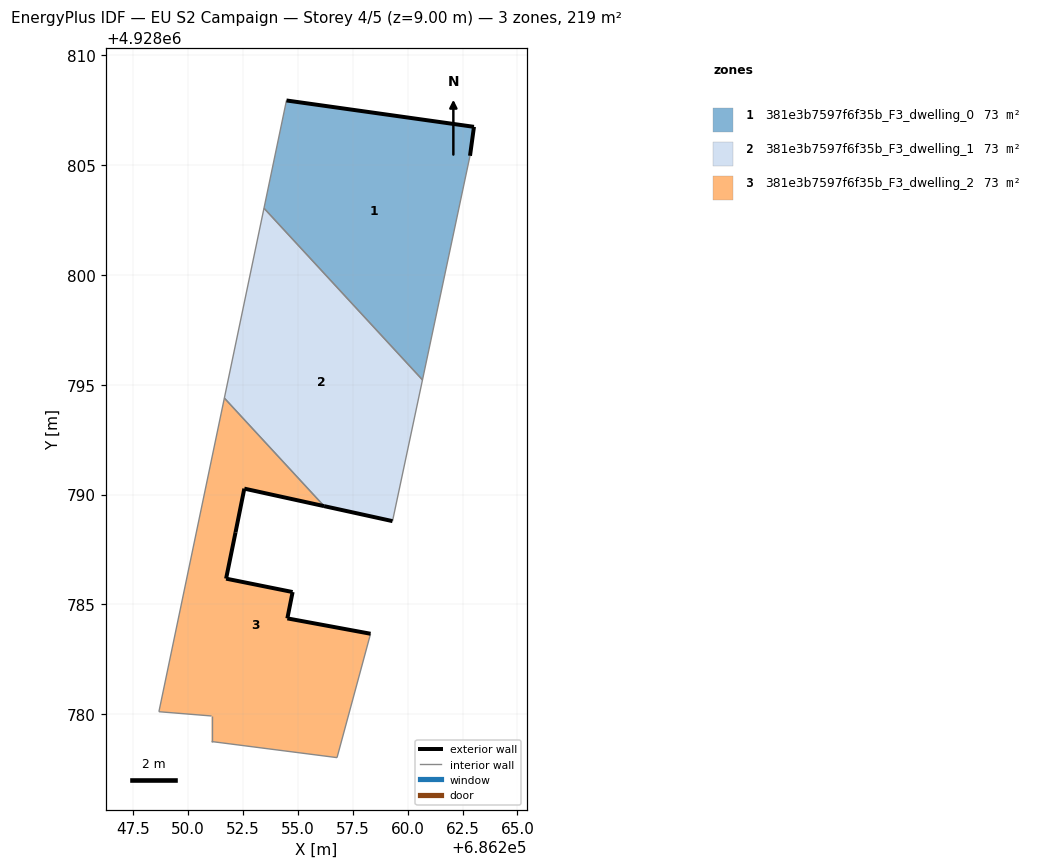
=== STOREY PLAN SPEC (per zone: floor XY polygon, exterior-wall plan segments, windows/doors) ===
zone 1: 381e3b7597f6f35b_F3_dwelling_0  (72.8 m²)
  floor: (686260.67, 4928795.22) (686262.84, 4928805.43) (686263.02, 4928806.75) (686254.48, 4928807.95) (686253.45, 4928803.04)
  exterior wall: (686254.48, 4928807.95) – (686263.02, 4928806.75)  [8.6 m]
  exterior wall: (686263.02, 4928806.75) – (686262.84, 4928805.43)  [1.3 m]
  interior walls: 3
zone 2: 381e3b7597f6f35b_F3_dwelling_1  (72.8 m²)
  floor: (686259.31, 4928788.79) (686260.67, 4928795.22) (686253.45, 4928803.04) (686251.65, 4928794.39) (686256.19, 4928789.47)
  exterior wall: (686259.31, 4928788.79) – (686256.19, 4928789.47)  [3.2 m]
  interior walls: 4
zone 3: 381e3b7597f6f35b_F3_dwelling_2  (72.8 m²)
  floor: (686256.78, 4928778.02) (686258.31, 4928783.66) (686254.52, 4928784.36) (686254.76, 4928785.56) (686251.73, 4928786.17) (686252.16, 4928788.28) (686252.56, 4928790.27) (686256.19, 4928789.47) (686251.65, 4928794.39) (686248.67, 4928780.11) (686251.07, 4928779.92) (686251.07, 4928778.75)
  exterior wall: (686254.76, 4928785.56) – (686254.52, 4928784.36)  [1.2 m]
  exterior wall: (686254.52, 4928784.36) – (686258.31, 4928783.66)  [3.9 m]
  exterior wall: (686256.19, 4928789.47) – (686252.56, 4928790.27)  [3.7 m]
  exterior wall: (686252.56, 4928790.27) – (686252.16, 4928788.28)  [2.0 m]
  exterior wall: (686252.16, 4928788.28) – (686251.73, 4928786.17)  [2.2 m]
  exterior wall: (686251.73, 4928786.17) – (686254.76, 4928785.56)  [3.1 m]
  interior walls: 6

=== DERIVED (storey summary) ===
Building: EU S2 Campaign
Storey: 4 of 5  (floor level z = 9.00 m)
Storey gross floor area: 218.5 m²
Zones on this storey: 3
  - 381e3b7597f6f35b_F3_dwelling_0: floor 72.8 m²; exterior wall 10.0 m (29.9 m²); WWR 0.0%
  - 381e3b7597f6f35b_F3_dwelling_1: floor 72.8 m²; exterior wall 3.2 m (9.6 m²); WWR 0.0%
  - 381e3b7597f6f35b_F3_dwelling_2: floor 72.8 m²; exterior wall 16.1 m (48.2 m²); WWR 0.0%
Zone adjacency (shared interzone walls):
  - 381e3b7597f6f35b_F3_dwelling_0 ↔ 381e3b7597f6f35b_F3_dwelling_1
  - 381e3b7597f6f35b_F3_dwelling_1 ↔ 381e3b7597f6f35b_F3_dwelling_2